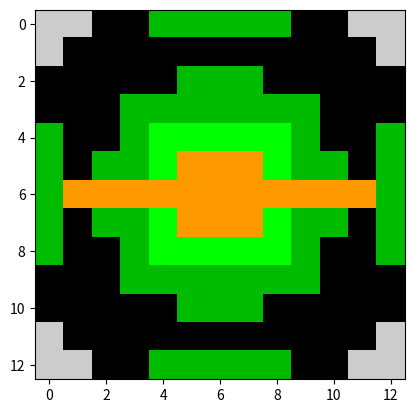

Recreate this plot in Python.
import matplotlib.pyplot as plt
poke = [
        [10, 10, 0, 0, 5, 5, 5, 5, 5, 0, 0, 10, 10],
        [10, 0, 0, 0, 0, 0, 0, 0, 0, 0, 0, 0, 10],
        [0, 0, 0, 0, 0, 5, 5, 5, 0, 0, 0, 0, 0],
        [0, 0, 0, 5, 5, 5, 5, 5, 5, 5, 0, 0, 0],
        [5, 0, 0, 5, 6, 6, 6, 6, 6, 5, 0, 0, 5],
        [5, 0, 5, 5, 6, 8, 8, 8, 6, 5, 5, 0, 5],
        [5, 8, 8, 8, 8, 8, 8, 8, 8, 8, 8, 8, 5],
        [5, 0, 5, 5, 6, 8, 8, 8, 6, 5, 5, 0, 5],
        [5, 0, 0, 5, 6, 6, 6, 6, 6, 5, 0, 0, 5],
        [0, 0, 0, 5, 5, 5, 5, 5, 5, 5, 0, 0, 0],
        [0, 0, 0, 0, 0, 5, 5, 5, 0, 0, 0, 0, 0],
        [10, 0, 0, 0, 0, 0, 0, 0, 0, 0, 0, 0, 10],
        [10, 10, 0, 0, 5, 5, 5, 5, 5, 0, 0, 10, 10],
        
        ]

plt.imshow(poke, cmap="nipy_spectral")
plt.show()